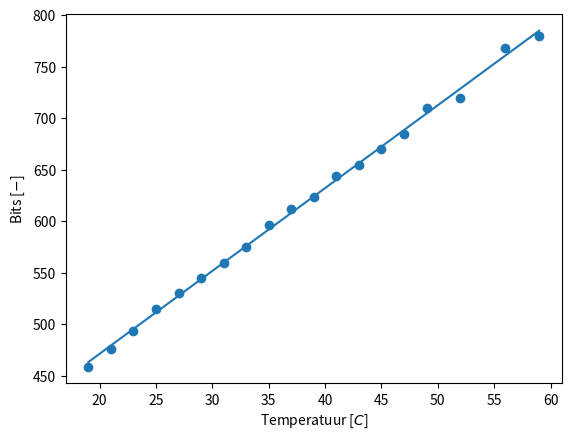

The matplotlib source for this figure:
import numpy as np
import matplotlib.pyplot as plt
from scipy.optimize import curve_fit

Temp = np.array([59, 56 ,52 ,49 ,47 ,45 ,43 ,41 ,39 ,37, 35, 33, 31, 29, 27, 25, 23, 21, 19])
bits = np.array([780 ,768 ,720 ,710 ,685 ,670 ,655 ,644 ,624 ,612, 596, 575, 560, 545, 530, 515, 494, 476, 459])

def f(x, a, b):
    return a * x + b

# curve fit
popt, pcov = curve_fit(f, Temp, bits)

a_fit, b_fit = popt

print("a =", a_fit)
print("b =", b_fit)

# plot
plt.figure()
plt.scatter(Temp, bits)
plt.plot(Temp, f(Temp, a_fit, b_fit))
plt.xlabel('Temperatuur [$C$]')
plt.ylabel('Bits [$-$]')
plt.show()

bits_30C = f(30, a_fit, b_fit)
bits_40C = f(40, a_fit, b_fit)
Temp_minC = (0-b_fit)/a_fit
Temp_maxC = (1023-b_fit)/a_fit

print(f'aantal bits nodig voor 30 °C: {bits_30C:.0f}')
print(f'aantal bits nodig voor 40 °C: {bits_40C:.0f}')
print(f'de range van de temperatuursensor is: {Temp_minC:.0f} °C tot {Temp_maxC:.0f} °C ')

import numpy as np
import matplotlib.pyplot as plt
from scipy.optimize import curve_fit

Temp = np.array([59, 56 ,52 ,49 ,47 ,45 ,43 ,41 ,39 ,37, 35, 33, 31, 29, 27, 25, 23, 21, 19])
bits = np.array([780 ,768 ,720 ,710 ,685 ,670 ,655 ,644 ,624 ,612, 596, 575, 560, 545, 530, 515, 494, 476, 459])

def f(x, a, b):
    return a * x + b

# curve fit
popt, pcov = curve_fit(f, Temp, bits)

a_fit, b_fit = popt

print("a =", a_fit)
print("b =", b_fit)

# plot
plt.figure()
plt.scatter(Temp, bits)
plt.plot(Temp, f(Temp, a_fit, b_fit))
plt.xlabel('Temperatuur [$C$]')
plt.ylabel('Bits [$-$]')
plt.show()

bits_30C = f(30, a_fit, b_fit)
bits_40C = f(40, a_fit, b_fit)
Temp_minC = (0-b_fit)/a_fit
Temp_maxC = (1023-b_fit)/a_fit

print(f'aantal bits nodig voor 30 °C: {bits_30C:.0f}')
print(f'aantal bits nodig voor 40 °C: {bits_40C:.0f}')
print(f'de range van de temperatuursensor is: {Temp_minC:.0f} °C tot {Temp_maxC:.0f} °C ')
